Photos from the image-classification dataset "data" in the GitHub repository Anshu-b/rover-mission-control. Its 3 classes are: carpet, soil, wood.

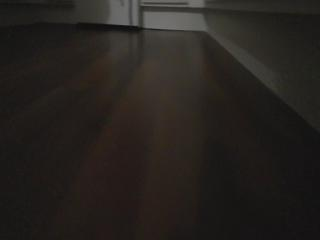
Label: wood

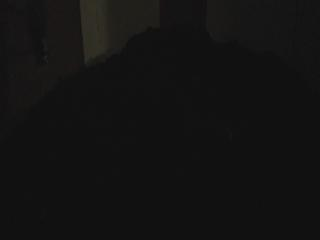
Label: soil

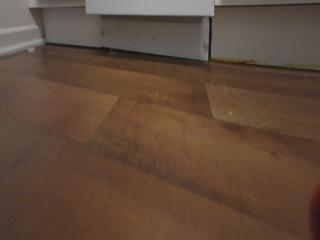
Label: wood

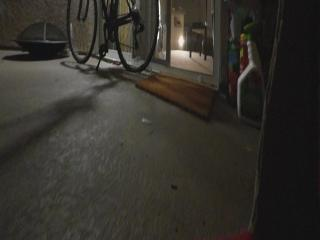
Label: soil

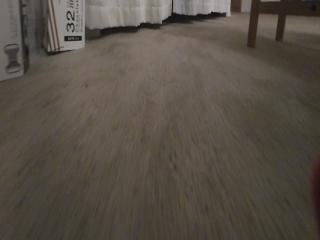
Label: carpet

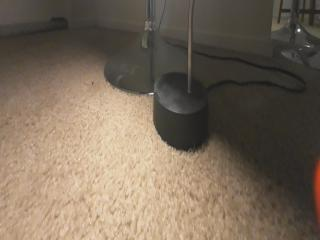
Label: carpet
